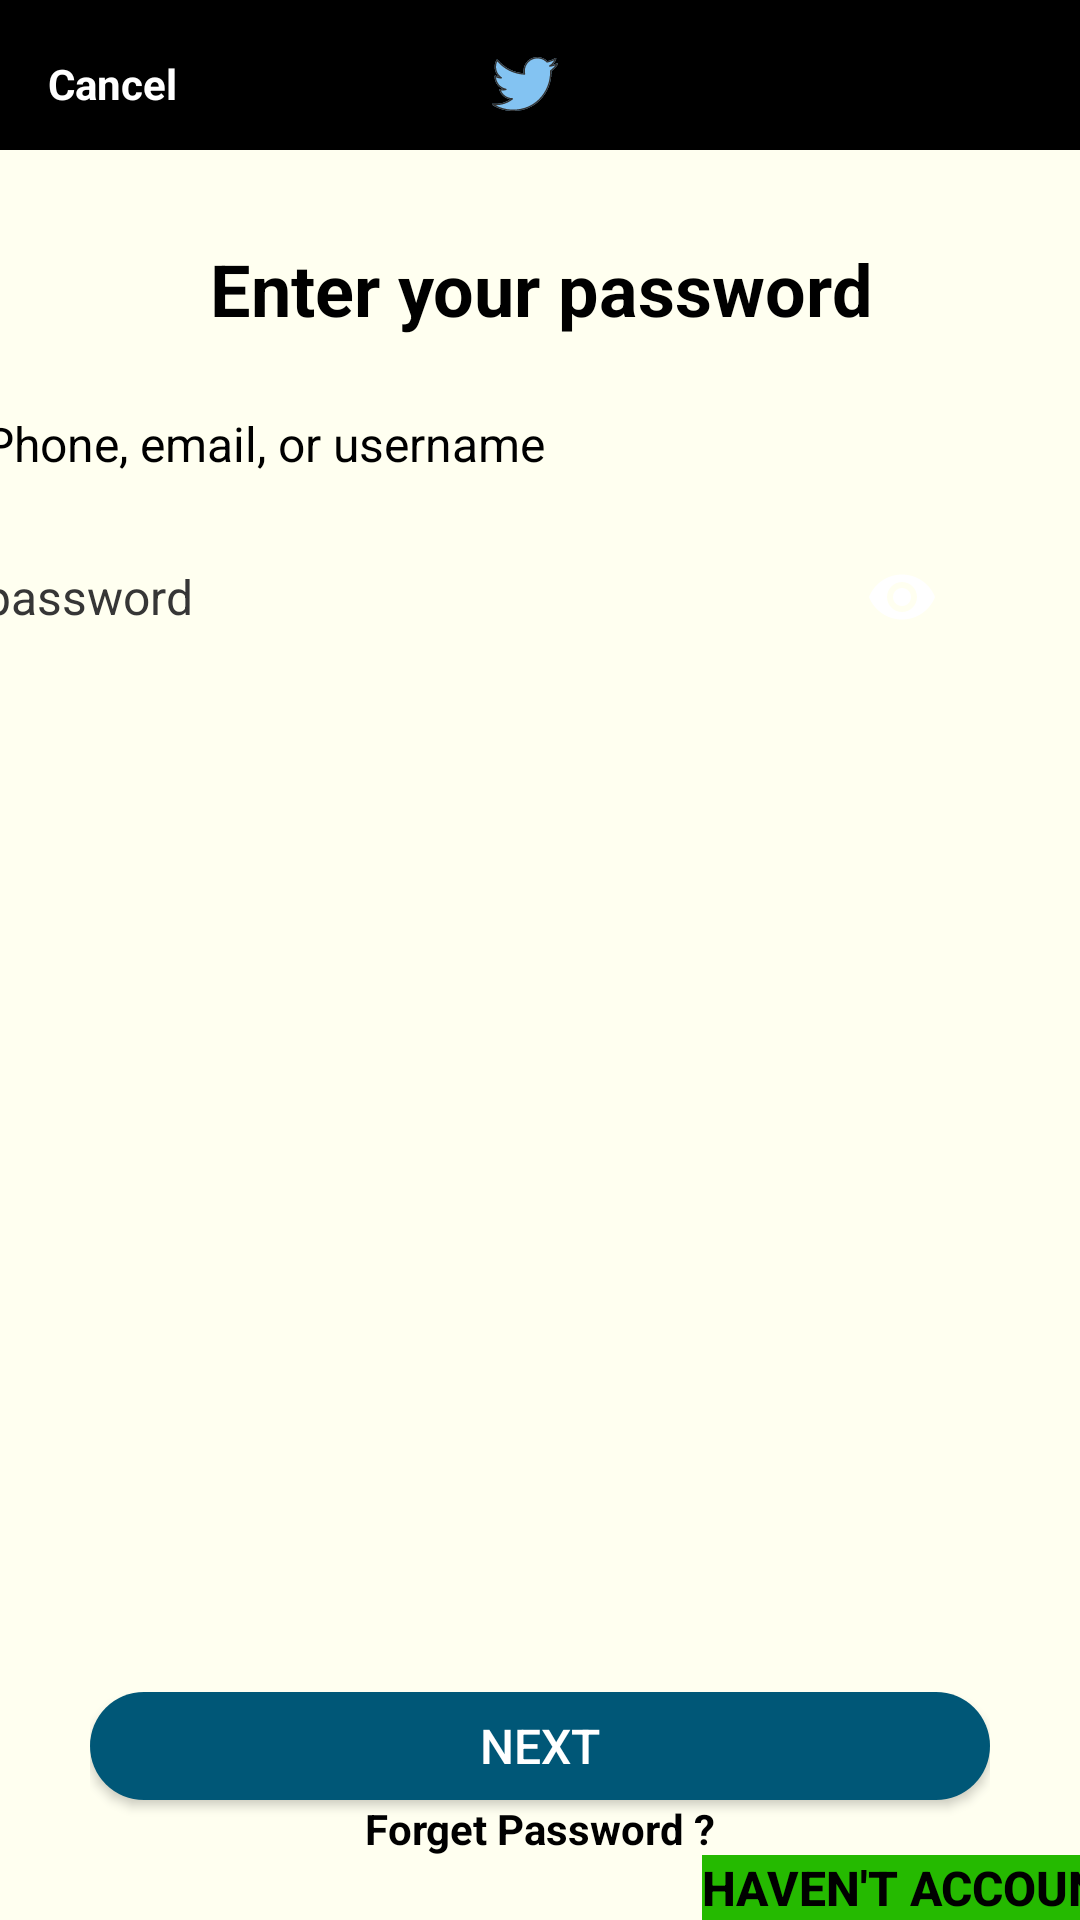

This screen was rendered from an Android layout file. Write that file and the resources it references.
<!-- AndroidManifest.xml: application theme Theme.Netflix2App -->
<!-- res/layout/fragment_login_step2.xml -->
<?xml version="1.0" encoding="utf-8"?>
<FrameLayout xmlns:android="http://schemas.android.com/apk/res/android"
    xmlns:app="http://schemas.android.com/apk/res-auto"
    xmlns:tools="http://schemas.android.com/tools"
    android:layout_width="match_parent"
    android:layout_height="match_parent"
    tools:context=".LoginStep1Fragment">

    <LinearLayout
        android:layout_width="match_parent"
        android:layout_height="wrap_content"
        android:orientation="vertical">

        <androidx.appcompat.widget.Toolbar

            android:layout_width="match_parent"
            android:layout_height="wrap_content"
            android:background="@color/black"
            android:elevation="4dp">

            <TextView
                android:id="@+id/cancel_add_account_button"
                android:layout_width="wrap_content"
                android:layout_height="wrap_content"
                android:text="Cancel"
                android:textColor="@color/white"
                android:textStyle="bold" />

            <ImageView
                android:id="@+id/new_tweet_button"
                android:layout_width="70dp"
                android:layout_height="30dp"
                android:layout_gravity="center"
                android:layout_marginRight="10dp"
                android:src="@drawable/ic_twitter"

                android:textColor="@color/white" />


        </androidx.appcompat.widget.Toolbar>
    </LinearLayout>

    <androidx.constraintlayout.widget.ConstraintLayout
        android:id="@+id/constraintLayout"
        android:layout_width="match_parent"
        android:layout_height="match_parent"
        android:layout_marginTop="50dp"
        android:background="@color/background_color_costomize_register">


        <LinearLayout
            android:id="@+id/imageView3"
            android:layout_width="401dp"
            android:layout_height="wrap_content"
            android:layout_marginTop="30dp"
            android:orientation="vertical"
            app:layout_constraintEnd_toEndOf="parent"
            app:layout_constraintStart_toStartOf="parent"
            app:layout_constraintTop_toTopOf="parent">

            <TextView
                android:layout_width="wrap_content"
                android:layout_height="wrap_content"
                android:layout_gravity="center"
                android:text="@string/title_text_step2_login"
                android:textColor="@color/black"
                android:textSize="24sp"
                android:textStyle="bold" />
        </LinearLayout>


        <LinearLayout
            android:id="@+id/linearLayout3"
            android:layout_width="411dp"
            android:layout_height="wrap_content"
            android:orientation="vertical"
            app:layout_constraintBottom_toBottomOf="parent"
            app:layout_constraintEnd_toEndOf="parent"
            app:layout_constraintHorizontal_bias="1.0"
            app:layout_constraintStart_toStartOf="parent"
            app:layout_constraintTop_toBottomOf="@+id/imageView3"
            app:layout_constraintVertical_bias="0.036">


            <EditText
                android:id="@+id/emailStep2EditText"
                android:layout_width="340dp"
                android:layout_height="40dp"
                android:layout_gravity="center"
                android:background="@null"
                android:ems="10"
                android:hint="@string/email_string"
                android:inputType="textEmailAddress"
                android:paddingStart="10dp"
                android:textColor="@color/black"
                android:textColorHint="@color/black"
                android:textSize="16sp"
                android:textStyle="normal" />

            <com.google.android.material.textfield.TextInputLayout
                android:layout_width="340dp"
                android:layout_height="48dp"
                android:layout_gravity="center"
                android:background="@android:color/transparent"
                android:drawableLeft="@drawable/ic_lock"
                android:hint="Password"
                android:textColor="@color/black"
                android:textColorHint="@android:color/transparent"
                android:textStyle="bold"
                app:hintTextColor="@android:color/transparent"
                app:passwordToggleEnabled="true"
                app:passwordToggleTint="@color/white">

                <EditText
                    android:id="@+id/passwordStep2EditText"
                    android:layout_width="340dp"
                    android:layout_height="40dp"
                    android:background="@null"
                    android:hint="password"
                    android:inputType="numberPassword"
                    android:paddingStart="10dp"
                    android:textColor="@color/black"
                    android:textColorHint="#363636"
                    android:textSize="16sp"
                    android:textStyle="normal" />

            </com.google.android.material.textfield.TextInputLayout>


        </LinearLayout>

        <LinearLayout
            android:layout_width="wrap_content"
            android:layout_height="wrap_content"
            android:layout_marginStart="259dp"
            android:orientation="vertical"
            app:layout_constraintBottom_toBottomOf="parent"
            app:layout_constraintEnd_toEndOf="parent"
            app:layout_constraintStart_toStartOf="parent"
            tools:ignore="MissingConstraints">

            <TextView
                android:id="@+id/registerPageStep2TextView"
                android:layout_width="wrap_content"
                android:layout_height="wrap_content"
                android:layout_gravity="left"
                android:background="@color/black"
                android:backgroundTint="@color/colorOfRetweetGreen"
                android:fontFamily="sans-serif-medium"
                android:text="Haven't Account?"
                android:textAppearance="@style/TextAppearance.AppCompat.Button"
                android:textColor="@color/black"
                android:textSize="16sp"
                android:textStyle="bold" />
        </LinearLayout>

        <LinearLayout
            android:id="@+id/linearLayout9"
            android:layout_width="match_parent"
            android:layout_height="wrap_content"
            android:layout_gravity="bottom"
            android:layout_marginLeft="30dp"
            android:layout_marginRight="30dp"
            android:layout_marginBottom="20dp"
            android:orientation="vertical"
            app:layout_constraintBottom_toBottomOf="parent"
            app:layout_constraintEnd_toEndOf="parent"
            app:layout_constraintStart_toStartOf="parent">

            <Button
                android:id="@+id/loginStep2Button"
                android:layout_width="match_parent"
                android:layout_height="36dp"
                android:layout_gravity="bottom"
                android:background="@drawable/disable_button_twitter"
                android:text="Next"
                android:textColor="@color/white"
                android:textSize="16sp"
                app:layout_constraintBottom_toBottomOf="parent"
                tools:layout_editor_absoluteX="0dp" />

            <TextView
                android:layout_width="wrap_content"
                android:layout_height="20dp"
                android:layout_gravity="center"
                android:text="Forget Password ?"
                android:textColor="@color/black"
                android:textStyle="bold" />

        </LinearLayout>


    </androidx.constraintlayout.widget.ConstraintLayout>


</FrameLayout>
<!-- resources referenced by this layout -->
<resources>
  <color name="background_color_costomize_register">#fffff0</color>
  <color name="black">#FF000000</color>
  <color name="colorOfRetweetGreen">#25BA00</color>
  <color name="white">#FFFFFFFF</color>
  <!-- drawable disable_button_twitter (drawable) -->
  <?xml version="1.0" encoding="utf-8"?>
  <shape xmlns:android="http://schemas.android.com/apk/res/android">
      <solid android:color="@color/disable_color"/>
      <corners android:radius="25dp"/>
  </shape>
  <!-- drawable ic_lock (drawable) -->
  <vector xmlns:android="http://schemas.android.com/apk/res/android"
      android:width="24dp"
      android:height="24dp"
      android:tint="#000000"
      android:viewportWidth="24"
      android:viewportHeight="24">
      <path
          android:fillColor="@color/black"
          android:pathData="M18,8h-1L17,6c0,-2.76 -2.24,-5 -5,-5S7,3.24 7,6v2L6,8c-1.1,0 -2,0.9 -2,2v10c0,1.1 0.9,2 2,2h12c1.1,0 2,-0.9 2,-2L20,10c0,-1.1 -0.9,-2 -2,-2zM12,17c-1.1,0 -2,-0.9 -2,-2s0.9,-2 2,-2 2,0.9 2,2 -0.9,2 -2,2zM15.1,8L8.9,8L8.9,6c0,-1.71 1.39,-3.1 3.1,-3.1 1.71,0 3.1,1.39 3.1,3.1v2z" />
  </vector>
  <!-- drawable ic_twitter: vector/xml drawable (drawable, 6201 chars, omitted) -->
  <string name="email_string">Phone, email, or username</string>
  <string name="title_text_step2_login">Enter your password</string>
  <style name="Theme.Netflix2App" parent="Theme.AppCompat.DayNight.DarkActionBar">
          
          <item name="colorPrimary">@color/purple_500</item>
          <item name="colorPrimaryVariant">@color/purple_700</item>
          <item name="colorOnPrimary">@color/white</item>
  
          
          <item name="colorSecondary">@color/teal_200</item>
          <item name="colorSecondaryVariant">@color/teal_700</item>
          <item name="colorOnSecondary">@color/purple_200</item>
          
          <item name="android:statusBarColor" tools:targetApi="l">?attr/colorPrimaryVariant</item>
          
  
          <item name="android:listPreferredItemHeightSmall">42dp</item>
  
      </style>
  <color name="disable_color">#005777</color>
  <color name="purple_500">#FF6200EE</color>
  <color name="purple_700">#FF3700B3</color>
  <color name="teal_200">#FF03DAC5</color>
  <color name="teal_700">#FF018786</color>
  <color name="purple_200">#FFBB86FC</color>
</resources>
